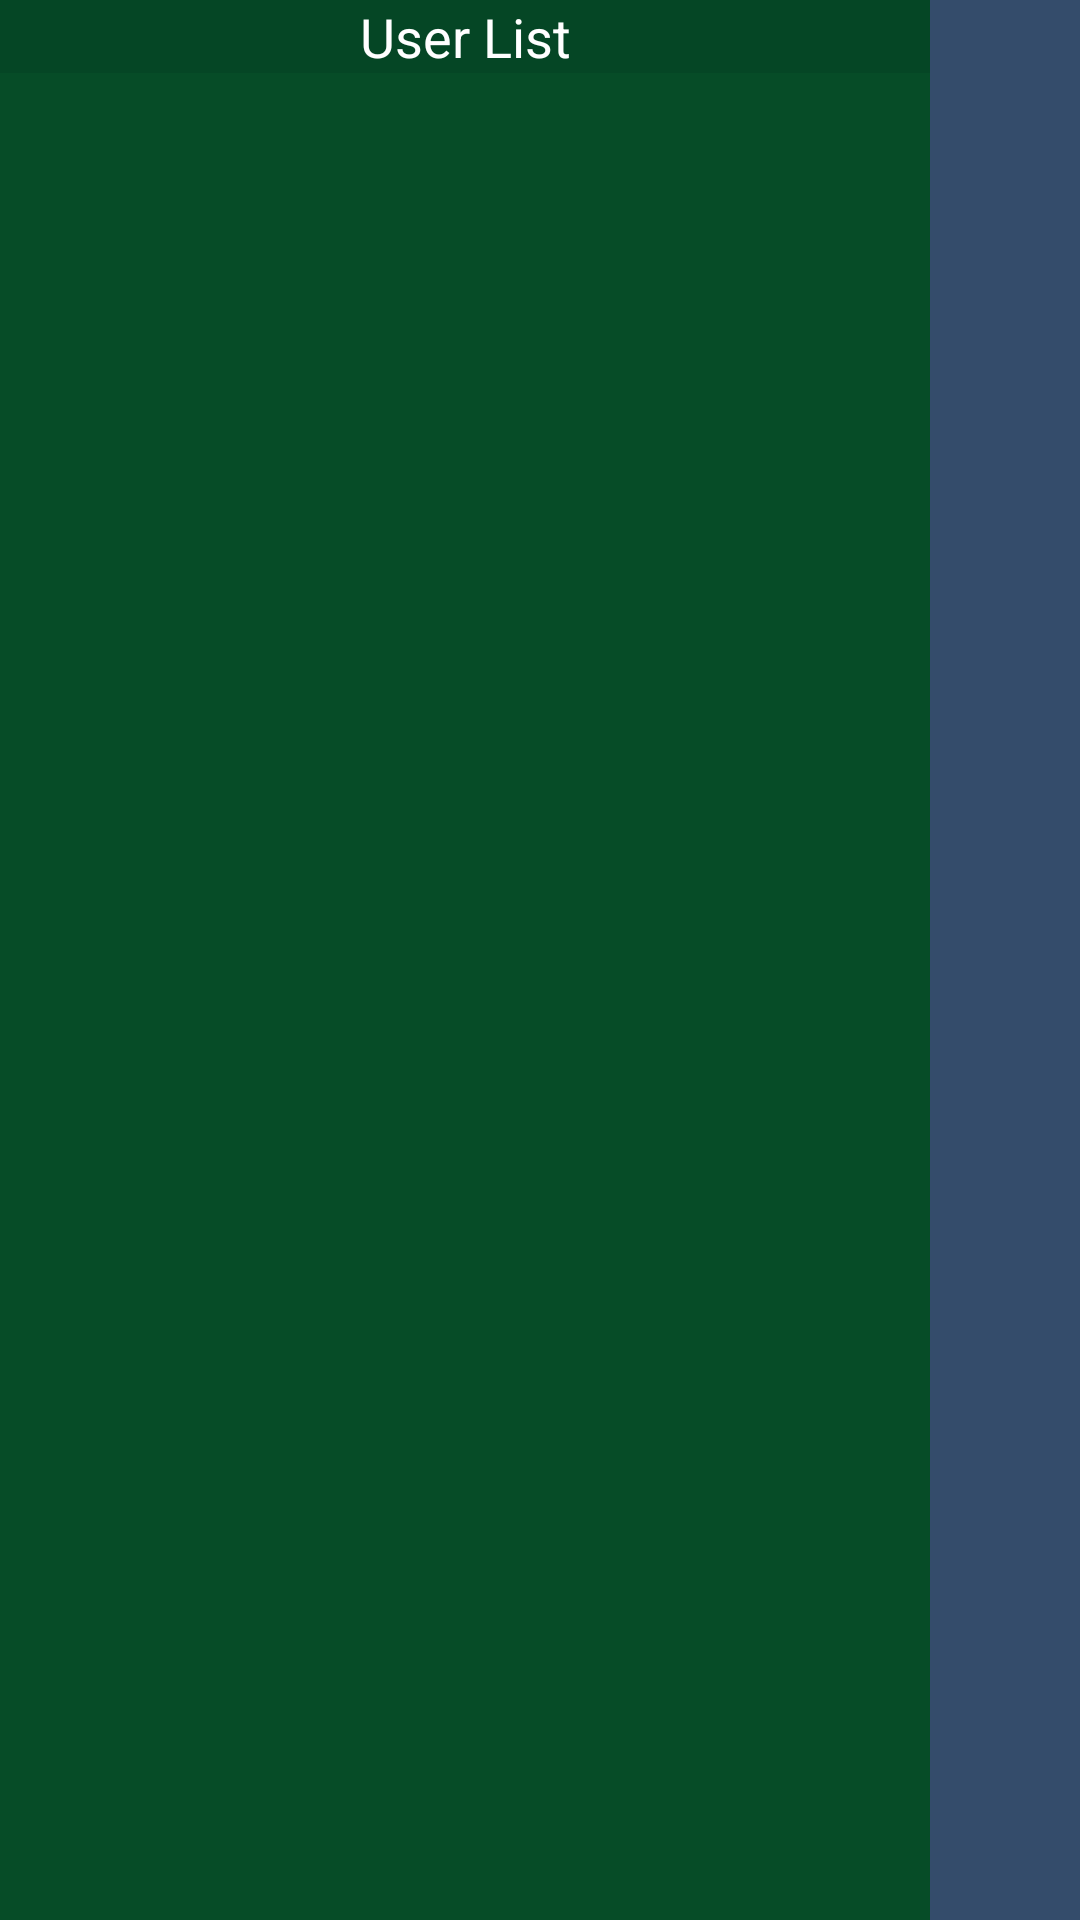

The Android layout XML behind this screen, and the referenced resources:
<!-- AndroidManifest.xml: application theme AppTheme -->
<!-- res/layout/contacts_fragment.xml -->
<?xml version="1.0" encoding="utf-8"?>
<LinearLayout xmlns:android="http://schemas.android.com/apk/res/android"
    android:layout_width="match_parent"
    android:layout_height="match_parent"
    android:orientation="horizontal">
    
	<LinearLayout 
	    android:layout_width="0dp"
	    android:layout_height="match_parent"
	    android:layout_weight="1"
	    android:orientation="vertical" 
	    android:background="#064c27">
	    
	    <TextView
	        android:id="@+id/contactsHeader"
	        android:layout_width="match_parent"
	        android:layout_height="wrap_content"
	        android:gravity="center"
	        android:textColor="@android:color/white"
	        android:textSize="18sp"
	        android:background="#054625"
	        android:text="@string/user_list" />
	    
	    <ListView
	        android:id="@+id/contactsList"
	        android:layout_width="match_parent"
	        android:layout_height="wrap_content"
	        android:cacheColorHint="@android:color/transparent"
	        android:dividerHeight="1px"
	        android:divider="#054625" />
	
	</LinearLayout>
	
	<View 
	    android:layout_width="50dip"
	    android:layout_height="match_parent"
	    android:background="#344c6b" />

</LinearLayout>
<!-- resources referenced by this layout -->
<resources>
  <string name="user_list">User List</string>
  <style name="AppTheme" parent="AppBaseTheme">
          
          <item name="android:actionBarItemBackground">@drawable/selectable_background_example</item>
          <item name="android:popupMenuStyle">@style/PopupMenu.Example</item>
          <item name="android:dropDownListViewStyle">@style/DropDownListView.Example</item>
          <item name="android:actionBarTabStyle">@style/ActionBarTabStyle.Example</item>
          <item name="android:actionDropDownStyle">@style/DropDownNav.Example</item>
          <item name="android:actionBarStyle">@style/ActionBar.Solid.Example</item>
          <item name="android:actionModeBackground">@drawable/cab_background_top_example</item>
          <item name="android:actionModeSplitBackground">@drawable/cab_background_bottom_example</item>
          <item name="android:actionModeCloseButtonStyle">@style/ActionButton.CloseMode.Example</item>
      </style>
  <style name="AppBaseTheme" parent="android:Theme.Holo.Light.DarkActionBar">
          
      </style>
  <style name="PopupMenu.Example" parent="@android:style/Widget.Holo.Light.ListPopupWindow">
          <item name="android:popupBackground">@drawable/menu_dropdown_panel_example</item>	
      </style>
  <style name="DropDownListView.Example" parent="@android:style/Widget.Holo.Light.ListView.DropDown">
          <item name="android:listSelector">@drawable/selectable_background_example</item>
      </style>
  <style name="ActionBarTabStyle.Example" parent="@android:style/Widget.Holo.Light.ActionBar.TabView">
          <item name="android:background">@drawable/tab_indicator_ab_example</item>
      </style>
  <style name="DropDownNav.Example" parent="@android:style/Widget.Holo.Light.Spinner">
          <item name="android:background">@drawable/spinner_background_ab_example</item>
          <item name="android:popupBackground">@drawable/menu_dropdown_panel_example</item>
          <item name="android:dropDownSelector">@drawable/selectable_background_example</item>
      </style>
  <style name="ActionBar.Solid.Example" parent="@android:style/Widget.Holo.Light.ActionBar.Solid">
          <item name="android:background">@drawable/ab_solid_example</item>
          <item name="android:backgroundStacked">@drawable/ab_stacked_solid_example</item>
          <item name="android:backgroundSplit">@drawable/ab_bottom_solid_example</item>
          <item name="android:progressBarStyle">@style/ProgressBar.Example</item>
          <item name="android:titleTextStyle">@style/MyTheme.ActionBar.TitleTextStyle</item>
      </style>
  <style name="ActionButton.CloseMode.Example" parent="@android:style/Widget.Holo.Light.ActionButton.CloseMode">
          <item name="android:background">@drawable/btn_cab_done_example</item>
      </style>
  <style name="ProgressBar.Example" parent="@android:style/Widget.Holo.Light.ProgressBar.Horizontal">
          <item name="android:progressDrawable">@drawable/progress_horizontal_example</item>
      </style>
  <style name="MyTheme.ActionBar.TitleTextStyle" parent="@android:style/TextAppearance.Holo.Widget.ActionBar.Title">
      <item name="android:textColor">@android:color/white</item>
    </style>
</resources>
